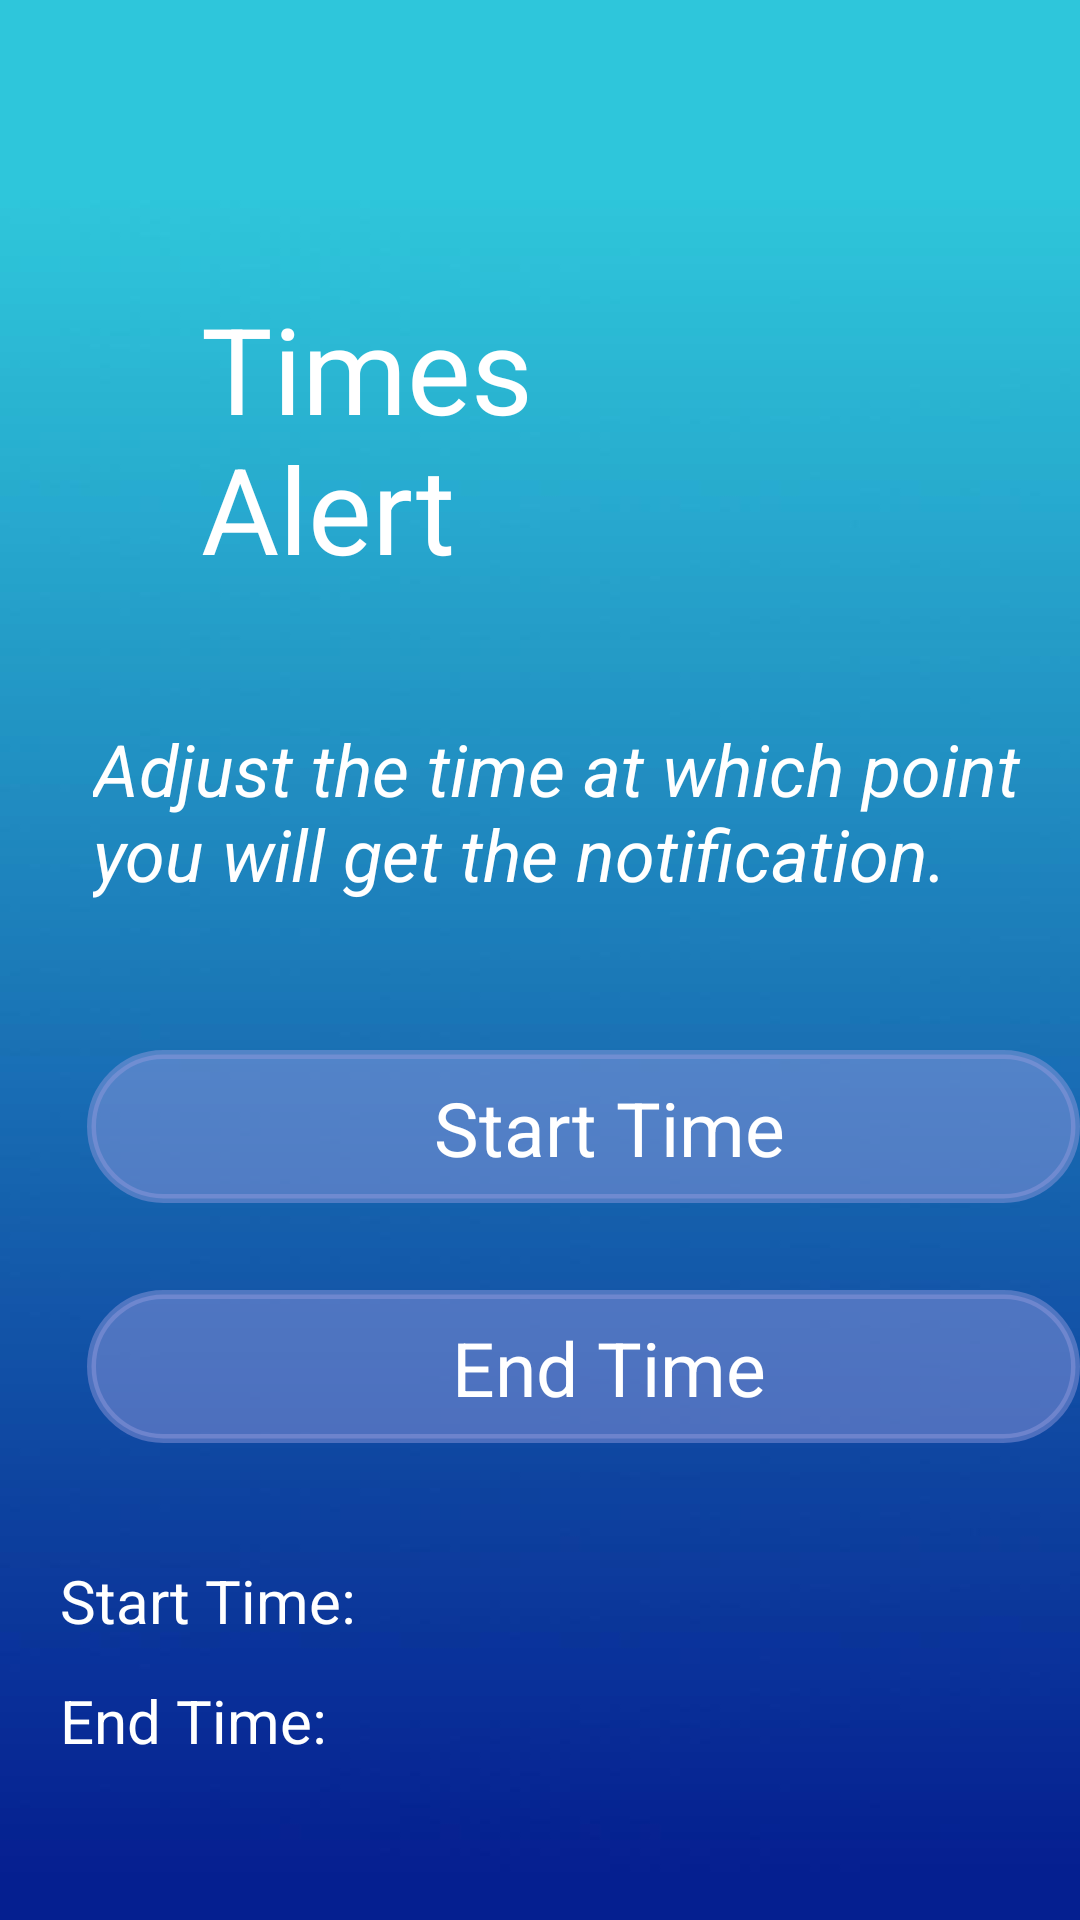

The Android layout XML behind this screen, and the referenced resources:
<!-- AndroidManifest.xml: application theme Theme.ReminderApp -->
<!-- res/layout/activity_time_change.xml -->
<?xml version="1.0" encoding="utf-8"?>
<RelativeLayout
    xmlns:android="http://schemas.android.com/apk/res/android"
    xmlns:tools="http://schemas.android.com/tools"
    android:id="@+id/main_page"
    android:layout_width="fill_parent"
    android:layout_height="fill_parent"
    android:clipToOutline="true"
    android:background="@drawable/mainbackground">

    <View
        android:id="@+id/cancel_clos"
        android:layout_width="48dp"
        android:layout_height="48dp"
        android:layout_alignParentLeft="true"
        android:layout_alignParentTop="true"
        android:layout_marginLeft="349dp"
        android:layout_marginTop="13dp"
        android:background="@drawable/cancel"
        android:onClick="closeWindow" />

    <TextView
        android:id="@+id/times_alert"
        android:layout_width="157dp"
        android:layout_height="113dp"
        android:layout_alignParentLeft="true"
        android:layout_marginLeft="67dp"
        android:layout_alignParentTop="true"
        android:layout_marginTop="96dp"
        android:text="Times Alert"
        android:textSize="40sp"
        android:textColor="#FFF"
        android:gravity="top"
        />

    <View
        android:id="@+id/clock_icon_"
        android:layout_width="128dp"
        android:layout_height="128dp"
        android:layout_alignParentLeft="true"
        android:layout_marginLeft="224dp"
        android:layout_alignParentTop="true"
        android:layout_marginTop="81dp"
        android:background="@drawable/bigclock"
        />

    <TextView
        android:id="@+id/adjust_the_"
        android:layout_width="363dp"
        android:layout_height="69dp"
        android:layout_alignParentLeft="true"
        android:layout_alignParentTop="true"
        android:layout_marginLeft="31dp"
        android:layout_marginTop="240dp"
        android:gravity="top"
        android:text="Adjust the time at which point you will get the notification."
        android:textColor="@color/white"
        android:textSize="24sp"
        android:textStyle="italic" />

    <View
        android:id="@+id/start_time_btn"
        android:layout_width="357dp"
        android:layout_height="51dp"
        android:layout_alignParentLeft="true"
        android:layout_alignParentTop="true"
        android:layout_marginLeft="29dp"
        android:layout_marginTop="350dp"
        android:background="@drawable/raius"
        android:onClick="openStartClock"

        tools:ignore="SpeakableTextPresentCheck" />

    <TextView

        android:layout_width="323dp"
        android:layout_height="wrap_content"
        android:layout_alignParentLeft="true"
        android:layout_alignParentTop="true"
        android:layout_marginLeft="46dp"
        android:layout_marginTop="359dp"
        android:gravity="center"
        android:text="Start Time"
        android:textColor="#FFF"
        android:textSize="25sp" />

    <View
        android:id="@+id/end_time_btn"
        android:layout_width="357dp"
        android:layout_height="51dp"
        android:layout_alignParentLeft="true"
        android:layout_alignParentTop="true"
        android:layout_marginLeft="29dp"
        android:layout_marginTop="430dp"
        android:background="@drawable/raius"
        android:onClick="openEndClock"
        tools:ignore="SpeakableTextPresentCheck" />

    <TextView

        android:layout_width="323dp"
        android:layout_height="wrap_content"
        android:layout_alignParentLeft="true"
        android:layout_alignParentTop="true"
        android:layout_marginLeft="46dp"
        android:layout_marginTop="439dp"
        android:gravity="center"
        android:text="End Time"
        android:textColor="#FFF"
        android:textSize="25sp" />


    <TextView
        android:layout_width="100dp"
        android:layout_height="wrap_content"
        android:layout_marginLeft="20dp"
        android:layout_marginTop="520dp"
        android:text="Start Time:"
        android:textColor="#FFF"
        android:textSize="20dp" />

    <TextView
        android:id="@+id/time_received_start"
        android:layout_width="114dp"
        android:layout_height="44dp"
        android:layout_marginLeft="125dp"
        android:layout_marginTop="520dp"
        android:textColor="#FFF"
        android:textSize="20dp" />

    <TextView
        android:layout_width="100dp"
        android:layout_height="wrap_content"
        android:layout_marginLeft="20dp"
        android:layout_marginTop="560dp"
        android:text="End Time:"
        android:textColor="#FFF"
        android:textSize="20dp" />

    <TextView
        android:id="@+id/time_received_end"
        android:layout_width="114dp"
        android:layout_height="44dp"
        android:layout_marginLeft="125dp"
        android:layout_marginTop="560dp"
        android:textColor="#FFF"
        android:textSize="20dp" />


    <View
        android:id="@+id/logout_btn"
        android:layout_width="340dp"
        android:layout_height="58dp"
        android:layout_alignParentLeft="true"
        android:layout_alignParentTop="true"
        android:layout_marginLeft="44dp"
        android:layout_marginTop="719dp"
        android:background="@drawable/raius"

        android:onClick="saveTime" />

    <TextView
        android:id="@+id/save"
        android:layout_width="65dp"
        android:layout_height="35dp"
        android:layout_alignParentLeft="true"
        android:layout_alignParentTop="true"
        android:layout_marginLeft="171dp"
        android:layout_marginTop="724dp"
        android:gravity="top"
        android:text="Save"
        android:textColor="@color/white"
        android:textSize="30sp" />


</RelativeLayout>
<!-- resources referenced by this layout -->
<resources>
  <color name="white">#FFFFFFFF</color>
  <!-- drawable mainbackground: jpeg bitmap (drawable, 28805 bytes) -->
  <!-- drawable raius (drawable) -->
  <?xml version="1.0" encoding="UTF-8"?>
  <shape xmlns:android="http://schemas.android.com/apk/res/android">
      <solid android:color="#7A9198DB"/>
      <stroke
          android:width="3dp"
          android:color="#7A9198DB"
           />
  
  
      <padding
          android:left="5dp"
          android:top="5dp"
          android:right="5dp"
          android:bottom="5dp"/>
      <corners
          android:bottomRightRadius="25dp"
          android:bottomLeftRadius="25dp"
          android:topLeftRadius="25dp"
          android:topRightRadius="25dp"/>
  </shape>
</resources>
